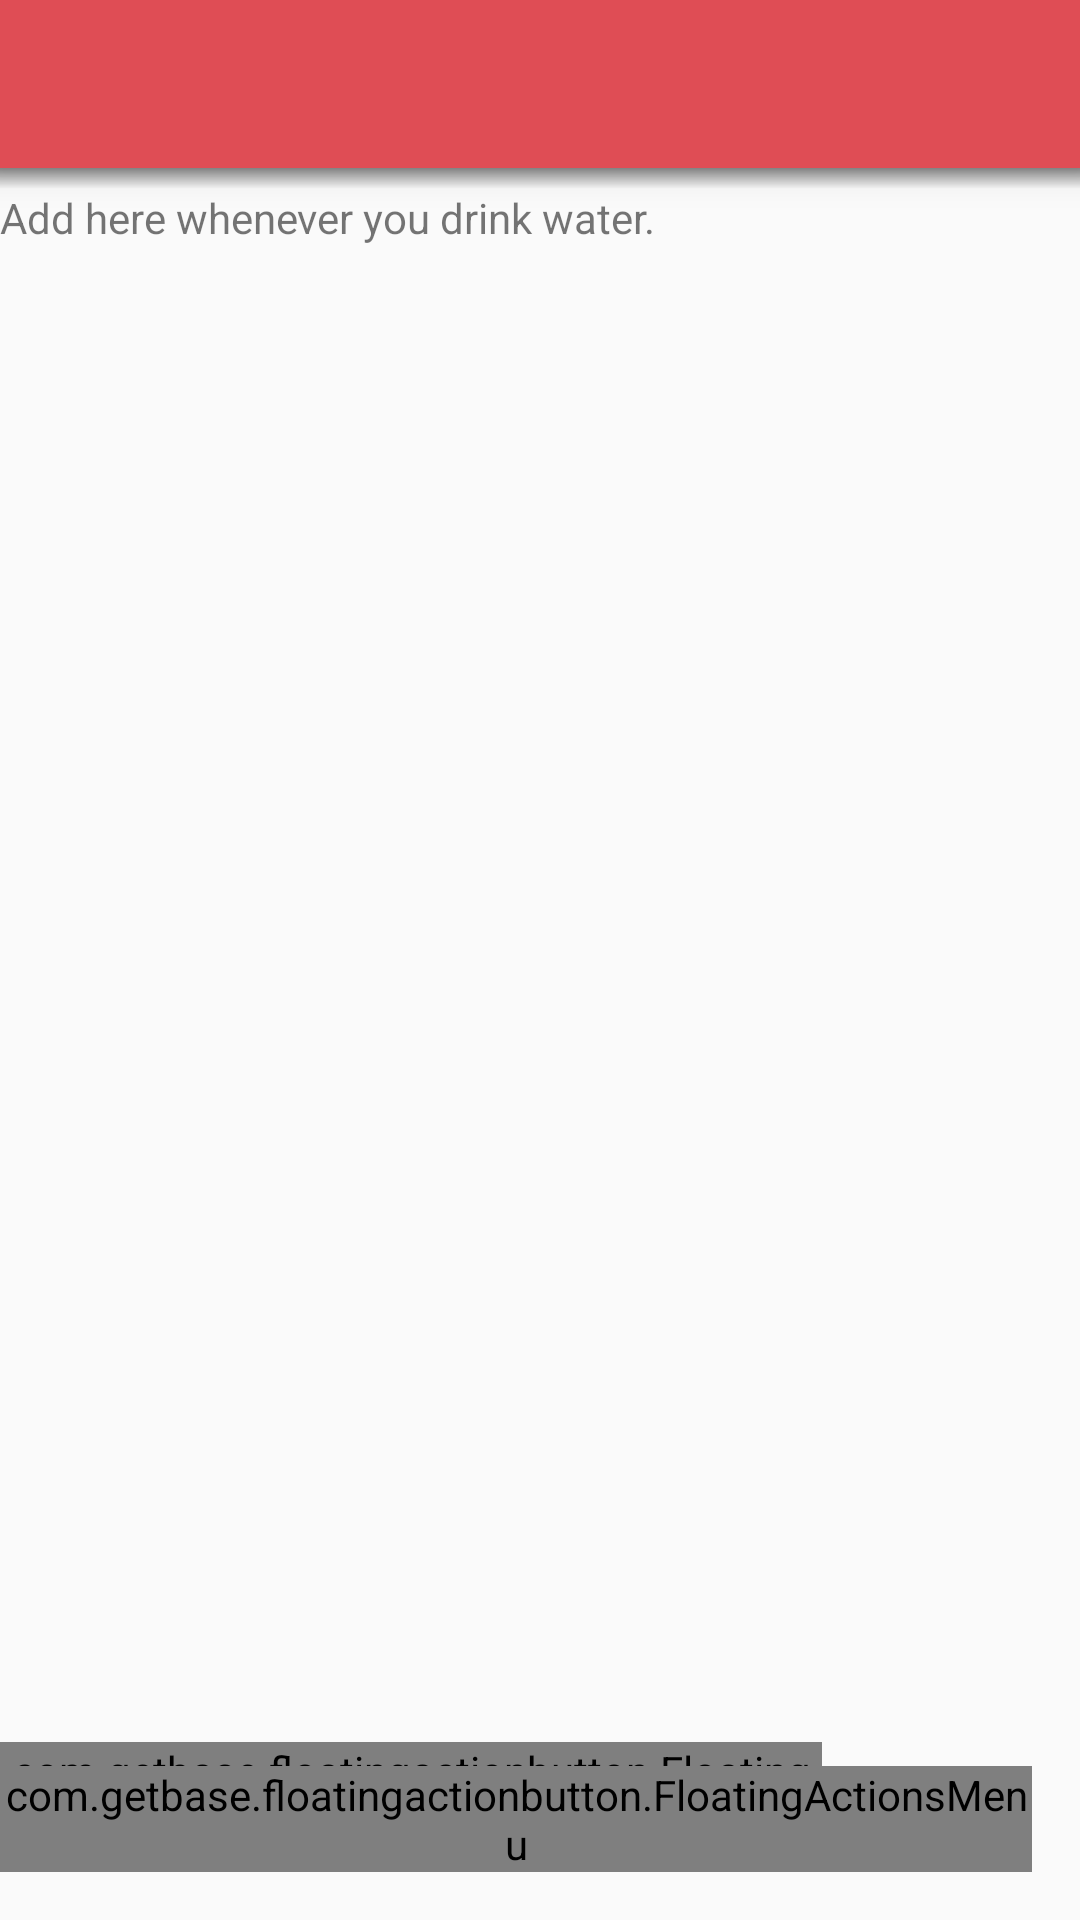

Here is an Android app screen rendered from its layout file. Give the layout XML and the strings, colors and styles it references.
<!-- AndroidManifest.xml: application theme CustomThemePink -->
<!-- res/layout/activity_drink_water.xml -->
<RelativeLayout xmlns:android="http://schemas.android.com/apk/res/android"
    xmlns:tools="http://schemas.android.com/tools"
    xmlns:fab="http://schemas.android.com/apk/res-auto"
    android:layout_width="match_parent"
    android:layout_height="match_parent"
    android:padding="0dp"
    tools:context="example.srujan.com.drinkwater.DrinkWater">

    <LinearLayout
        android:layout_width="match_parent"
        android:layout_height="match_parent"
        android:orientation="vertical">
        <include
            android:id="@+id/app_bar"
            layout="@layout/app_bar" />

        <FrameLayout
            android:layout_width="match_parent"
            android:layout_height="wrap_content"
            android:layout_below="@id/app_bar">

            <View
                android:layout_width="match_parent"
                android:layout_height="7dp"
                android:background="@drawable/toolbar_shadow" />
        </FrameLayout>
        <TextView
            android:layout_width="wrap_content"
            android:layout_height="wrap_content"
            android:text="Add here whenever you drink water." />

        <android.support.v7.widget.RecyclerView
            android:id="@+id/recyclerview_today"
            android:layout_width="match_parent"
            android:layout_height="match_parent">

        </android.support.v7.widget.RecyclerView>

    </LinearLayout>

    <com.getbase.floatingactionbutton.FloatingActionsMenu
        android:id="@+id/multiple_actions"
        android:layout_width="wrap_content"
        android:layout_height="wrap_content"
        android:layout_alignParentBottom="true"
        android:layout_alignParentRight="true"
        android:layout_alignParentEnd="true"
        fab:fab_addButtonColorNormal="@color/accentColorDefaultTheme"
        fab:fab_addButtonColorPressed="@color/accentColorDarkDefaultTheme"
        fab:fab_addButtonPlusIconColor="@color/white"
        fab:fab_labelStyle="@style/menu_labels_style"
        android:layout_marginBottom="24dp"
        android:layout_marginRight="86dp"
        android:layout_marginEnd="16dp"
        fab:fab_addButtonSize="mini"
        android:animationCache="false"
        >

        <com.getbase.floatingactionbutton.FloatingActionButton
            android:id="@+id/fifty_button"
            android:layout_width="wrap_content"
            android:layout_height="wrap_content"
            fab:fab_colorNormal="@color/accentColorDefaultTheme"
            fab:fab_colorPressed="@color/accentColorDarkDefaultTheme"
            fab:fab_title="50 ml"
            fab:fab_icon="@drawable/glasspremium"
            android:onClick="addWater"
            fab:fab_size="mini"
            />

        <com.getbase.floatingactionbutton.FloatingActionButton
            android:id="@+id/onehundred_button"
            android:layout_width="wrap_content"
            android:layout_height="wrap_content"
            fab:fab_title="100 ml"
            fab:fab_colorNormal="@color/accentColorDefaultTheme"
            fab:fab_colorPressed="@color/accentColorDarkDefaultTheme"
            android:onClick="addWater"
            fab:fab_icon="@drawable/glasspremium"
            fab:fab_size="mini"
            />

        <com.getbase.floatingactionbutton.FloatingActionButton
            android:id="@+id/twohundred_button"
            android:layout_width="wrap_content"
            android:layout_height="wrap_content"
            fab:fab_colorNormal="@color/accentColorDefaultTheme"
            fab:fab_colorPressed="@color/accentColorDarkDefaultTheme"
            fab:fab_title="200 ml"
            android:onClick="addWater"
            fab:fab_icon="@drawable/glasspremium"
            fab:fab_size="mini"
            />


    </com.getbase.floatingactionbutton.FloatingActionsMenu>

    <com.getbase.floatingactionbutton.FloatingActionsMenu
        android:id="@+id/multiple_actions2"
        android:layout_width="wrap_content"
        android:layout_height="wrap_content"
        android:layout_alignParentBottom="true"
        android:layout_alignParentRight="true"
        android:layout_alignParentEnd="true"
        fab:fab_addButtonColorNormal="@color/accentColorDefaultTheme"
        fab:fab_addButtonColorPressed="@color/accentColorDarkDefaultTheme"
        fab:fab_addButtonPlusIconColor="@color/white"
        fab:fab_labelStyle="@style/menu_labels_style"
        android:layout_marginBottom="16dp"
        android:layout_marginRight="16dp"
        android:layout_marginEnd="16dp"
        >


        <com.getbase.floatingactionbutton.FloatingActionButton
            android:id="@+id/twohundredFifty_button"
            android:layout_width="wrap_content"
            android:layout_height="wrap_content"
            fab:fab_colorNormal="@color/accentColorDefaultTheme"
            fab:fab_colorPressed="@color/accentColorDarkDefaultTheme"
            fab:fab_title="250 ml"
            fab:fab_size="normal"
            fab:fab_icon="@drawable/glasspremium"
            android:onClick="addWater"
            />

        <com.getbase.floatingactionbutton.FloatingActionButton
            android:id="@+id/threehundred_button"
            android:layout_width="wrap_content"
            android:layout_height="wrap_content"
            fab:fab_colorNormal="@color/accentColorDefaultTheme"
            fab:fab_colorPressed="@color/accentColorDarkDefaultTheme"
            fab:fab_title="300 ml"
            fab:fab_size="normal"
            fab:fab_icon="@drawable/glasspremium"
            android:onClick="addWater"
            />

        <com.getbase.floatingactionbutton.FloatingActionButton
            android:id="@+id/fivehundred_button"
            android:layout_width="wrap_content"
            android:layout_height="wrap_content"
            fab:fab_colorNormal="@color/accentColorDefaultTheme"
            fab:fab_colorPressed="@color/accentColorDarkDefaultTheme"
            fab:fab_title="500 ml"
            android:longClickable="true"
            fab:fab_size="normal"
            fab:fab_icon="@drawable/glasspremium"
            android:onClick="addWater"
            />

        </com.getbase.floatingactionbutton.FloatingActionsMenu>

</RelativeLayout>
<!-- res/layout/app_bar.xml (included above) -->
<?xml version="1.0" encoding="utf-8"?>
<android.support.v7.widget.Toolbar xmlns:android="http://schemas.android.com/apk/res/android"
    xmlns:app="http://schemas.android.com/apk/res-auto"
    android:layout_width="match_parent"
    android:layout_height="wrap_content"
    android:elevation="8dp"
    android:background="@color/primaryColorPinkTheme"
    app:theme="@style/ThemeOverlay.AppCompat.Dark"
    app:popupTheme="@style/ThemeOverlay.AppCompat.Light">

    


</android.support.v7.widget.Toolbar>
<!-- resources referenced by this layout -->
<resources>
  <color name="accentColorDarkDefaultTheme">#E64A19</color>
  <color name="accentColorDefaultTheme">#FF5722</color>
  <color name="primaryColorPinkTheme">#df4d55</color>
  <color name="white">#fafafa</color>
  <!-- drawable glasspremium: png bitmap (drawable, 21350 bytes) -->
  <!-- drawable toolbar_shadow (drawable) -->
  <?xml version="1.0" encoding="utf-8"?>
  <shape xmlns:android="http://schemas.android.com/apk/res/android" android:shape="rectangle"
      >
      <gradient
          android:startColor="@android:color/transparent"
          android:endColor="#88333333"
          android:angle="90"/>
  </shape>
  <style name="menu_labels_style">
          <item name="android:background">@drawable/fab_label_background</item>
          <item name="android:textColor">@color/white</item>
      </style>
  <style name="CustomThemePink" parent="Theme.AppCompat.Light.NoActionBar">
          
          <item name="colorPrimary">@color/primaryColorPinkTheme</item>
          <item name="colorPrimaryDark">@color/primaryColorDarkPinkTheme</item>
          <item name="colorAccent">@color/accentColorPinkTheme</item>
          <item name="android:textColorPrimary">@color/primaryTextPinkTheme</item>
          <item name="android:textColorSecondary">@color/secondaryTextPinkTheme</item>
          <item name="android:divider">@color/dividerColorPinkTheme</item>
      </style>
  <color name="primaryColorDarkPinkTheme">#c2185b</color>
  <color name="accentColorPinkTheme">#448aff</color>
  <color name="primaryTextPinkTheme">#212121</color>
  <color name="secondaryTextPinkTheme">#727272</color>
  <color name="dividerColorPinkTheme">#b6b6b6</color>
</resources>
